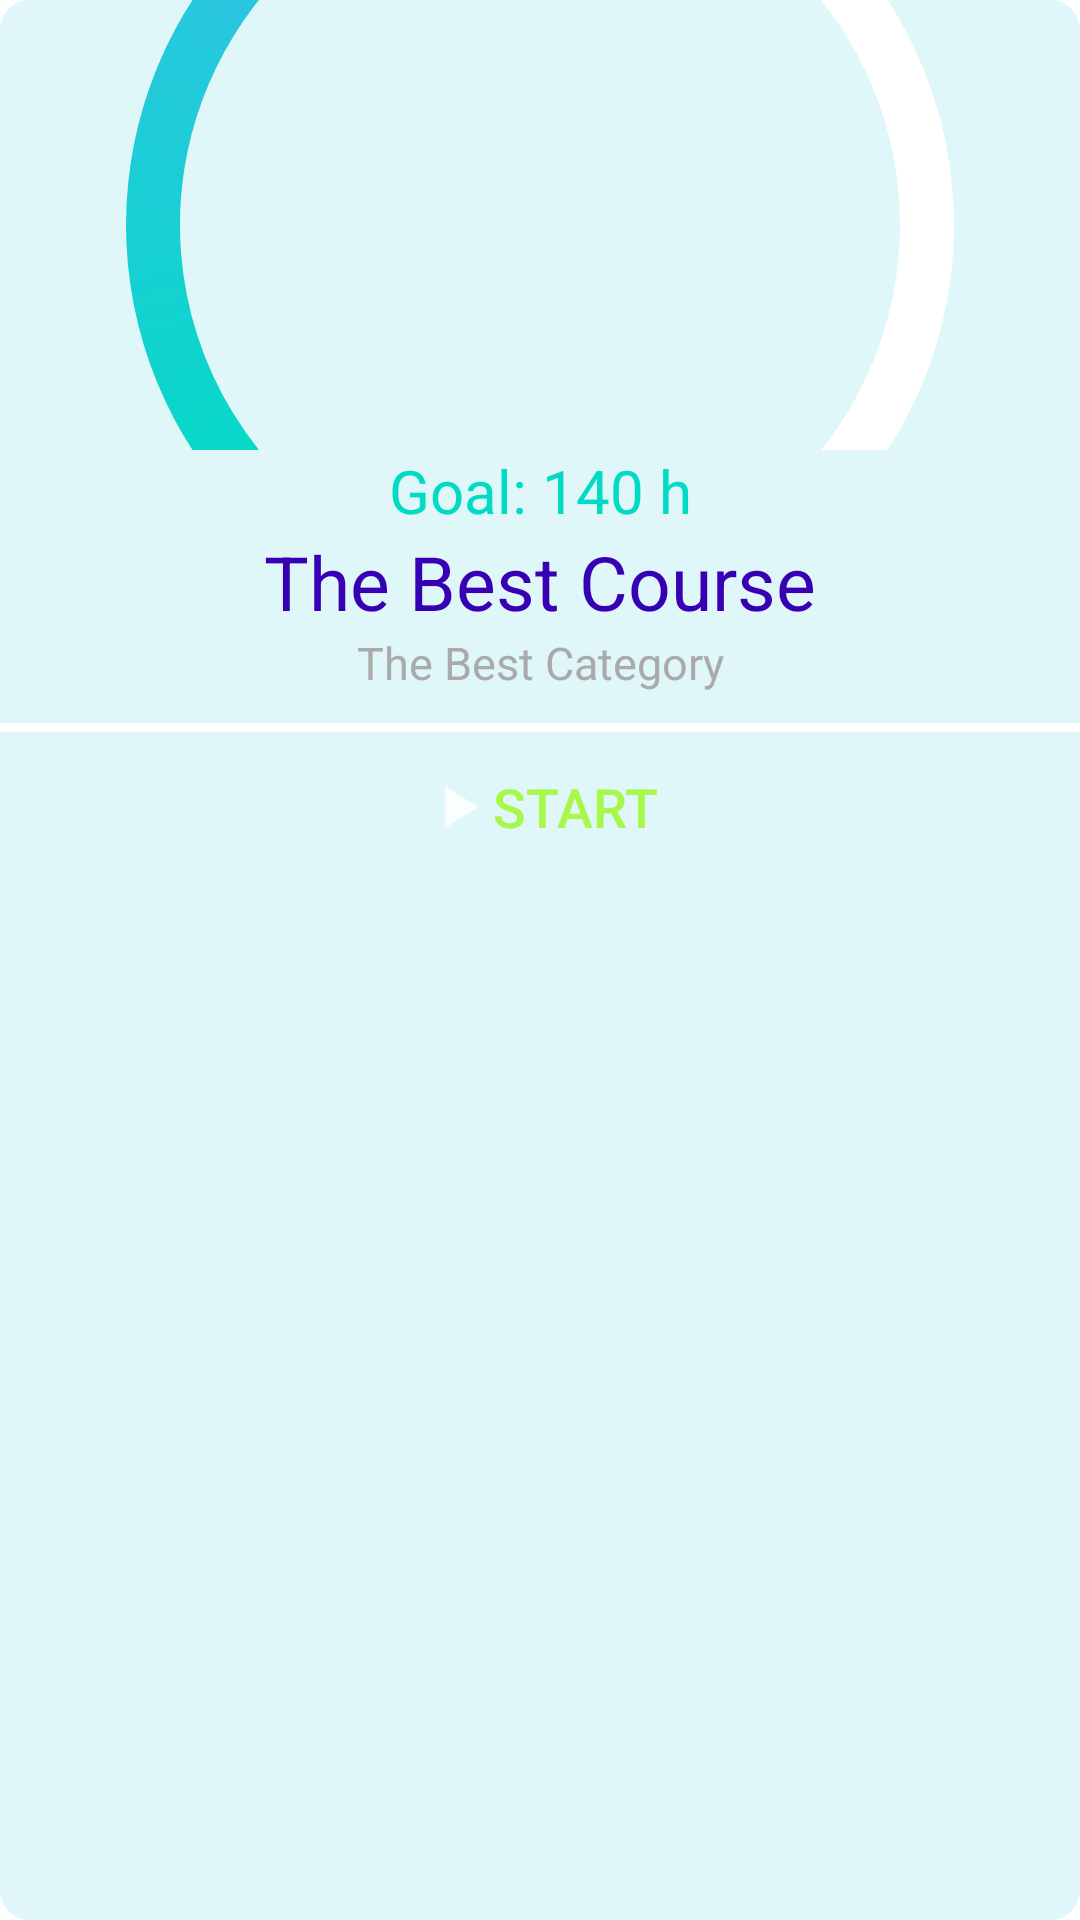

Android layout source for this screen:
<!-- AndroidManifest.xml: application theme Theme.TiMe -->
<!-- res/layout/list_timers.xml -->
<?xml version="1.0" encoding="utf-8"?>
<RelativeLayout xmlns:android="http://schemas.android.com/apk/res/android"
    xmlns:tools="http://schemas.android.com/tools"
    android:layout_width="wrap_content"
    android:layout_height="wrap_content"
    android:background="@drawable/card_bg"
    android:layout_margin="10dp"
    android:focusable="auto"
    tools:context=".MainActivity">

    <RelativeLayout
        android:id="@+id/item_inner_layout"
        android:layout_width="match_parent"
        android:layout_height="wrap_content"
        android:orientation="vertical"
        android:onClick="launchTimerActivity">

        <TextView
            android:id="@+id/timer_id"
            android:layout_width="0dp"
            android:layout_height="0dp"
            android:visibility="gone"/>

        <ProgressBar
            android:id="@+id/item_progress"
            android:layout_width="match_parent"
            android:layout_height="150dp"
            android:indeterminateOnly="false"
            android:progress="40"
            android:progressDrawable="@drawable/pb_circular_determinative_white" />

        <TextView
            android:id="@+id/item_hours"
            android:layout_width="match_parent"
            android:layout_height="150dp"
            android:layout_alignTop="@id/item_progress"
            android:layout_alignBottom="@+id/item_progress"
            android:layout_marginTop="0dp"
            android:layout_marginBottom="0dp"
            android:gravity="center|center_vertical"
            android:textAlignment="center"
            android:textColor="@color/colorPrimary"
            android:textSize="@dimen/item_hours_text_size"
            tools:text="@string/item_hours_value" />

        <TextView
            android:id="@+id/item_goal"
            android:layout_width="match_parent"
            android:layout_height="wrap_content"
            android:layout_below="@id/item_progress"
            android:layout_marginTop="0dp"
            android:text="@string/timer_item_goal"
            android:textAlignment="center"
            android:textColor="@color/colorAccent"
            android:textSize="20sp" />

        <TextView
            android:id="@+id/item_name"
            android:layout_width="match_parent"
            android:layout_height="wrap_content"
            android:layout_below="@id/item_goal"
            android:layout_marginTop="0dp"
            android:gravity="center|center_vertical"
            android:text="@string/timer_item_name"
            android:textAlignment="center"
            android:textColor="@color/colorPrimaryDark"
            android:textSize="25sp" />

        <TextView
            android:id="@+id/item_categories"
            android:layout_width="match_parent"
            android:layout_height="wrap_content"
            android:layout_below="@id/item_name"
            android:gravity="center|center_vertical"
            android:text="@string/timer_item_categories"
            android:textAlignment="center"
            android:textColor="@android:color/darker_gray"
            android:textSize="15sp" />
    </RelativeLayout>

    <View
        android:id="@+id/item_button_divider"
        android:layout_width="match_parent"
        android:layout_height="3dp"
        android:layout_below="@id/item_inner_layout"
        android:background="@color/colorBackground"
        android:layout_marginTop="10dp" />

    <Button
        android:id="@+id/item_button_start"
        android:layout_width="wrap_content"
        android:layout_height="wrap_content"
        android:layout_below="@id/item_button_divider"
        android:layout_centerInParent="true"
        android:layout_marginTop="1dp"
        android:drawableStart="@drawable/play_icon"
        android:text="@string/item_button_text_start"
        android:textColor="@color/item_button_start"
        android:textSize="18sp"
        android:visibility="visible"
        style="?android:attr/borderlessButtonStyle" />

    <Button
        android:id="@+id/item_button_stop"
        android:layout_width="wrap_content"
        android:layout_height="wrap_content"
        android:text="@string/item_button_text_stop"
        android:layout_below="@id/item_button_divider"
        android:layout_centerInParent="true"
        android:drawableStart="@drawable/pause_icon"
        android:textColor="@color/item_button_stop"
        android:textSize="18sp"
        android:visibility="invisible"
        style="?android:attr/borderlessButtonStyle" />

</RelativeLayout>
<!-- resources referenced by this layout -->
<resources>
  <color name="colorAccent">@color/teal_200</color>
  <color name="colorBackground">@color/white</color>
  <color name="colorPrimary">@color/blue_light</color>
  <color name="colorPrimaryDark">@color/purple_700</color>
  <color name="item_button_start">#A7F84A</color>
  <color name="item_button_stop">#EF5350</color>
  <dimen name="item_hours_text_size">20sp</dimen>
  <!-- drawable card_bg (drawable) -->
  <?xml version="1.0" encoding="UTF-8"?>
  <shape xmlns:android="http://schemas.android.com/apk/res/android">
      <solid android:color="@color/homeview_card_bg"/>
      <corners android:radius="10dp"/>
      <padding android:left="0dp" android:top="0dp" android:right="0dp" android:bottom="0dp" />
  </shape>
  <!-- drawable pause_icon (drawable-anydpi) -->
  <vector xmlns:android="http://schemas.android.com/apk/res/android"
      android:width="24dp"
      android:height="24dp"
      android:viewportWidth="24"
      android:viewportHeight="24"
      android:tint="@color/item_button_stop"
      android:alpha="0.8">
      <path
          android:fillColor="@android:color/white"
          android:pathData="M6,19h4L10,5L6,5v14zM14,5v14h4L18,5h-4z" />
  </vector>
  <!-- drawable pb_circular_determinative_white (drawable) -->
  <?xml version="1.0" encoding="utf-8"?>
  <layer-list xmlns:android="http://schemas.android.com/apk/res/android">
  
      <item android:id="@android:id/background">
  
          <shape android:shape="ring"
              android:useLevel="false"
              android:thicknessRatio="20"
              >
              <solid android:color="@color/colorBackground"/>
  
          </shape>
      </item>
      <item android:id="@android:id/progress">
          <rotate android:fromDegrees="135"
              android:toDegrees="135">
  
              <shape android:shape="ring"
                  android:thicknessRatio="20">
                  <gradient android:type="sweep"
                      android:startColor="@color/colorAccent"
                      android:centerColor="@color/colorPrimary"
                      android:endColor="@color/colorPrimaryDark" />
  
              </shape>
          </rotate>
      </item>
  </layer-list>
  <!-- drawable play_icon (drawable-anydpi) -->
  <vector xmlns:android="http://schemas.android.com/apk/res/android"
      android:width="24dp"
      android:height="24dp"
      android:viewportWidth="24"
      android:viewportHeight="24"
      android:tint="@color/white"
      android:alpha="0.8">
      <path
          android:fillColor="@color/white"
          android:pathData="M8,5v14l11,-7z" />
  </vector>
  <string name="item_button_text_start">Start</string>
  <string name="item_button_text_stop">Pause</string>
  <string name="item_hours_value">40 h 30 m</string>
  <string name="timer_item_categories">The Best Category</string>
  <string name="timer_item_goal">Goal: 140 h</string>
  <string name="timer_item_name">The Best Course</string>
  <style name="Theme.TiMe" parent="Theme.MaterialComponents.Light.DarkActionBar">
          
          <item name="colorPrimary">@color/colorPrimary</item>
          <item name="colorPrimaryDark">@color/colorPrimaryDark</item>
          <item name="colorAccent">@color/colorAccent</item>
          
      </style>
  <color name="teal_200">#FF03DAC5</color>
  <color name="white">#FFFFFFFF</color>
  <color name="blue_light">#58afff</color>
  <color name="purple_700">#FF3700B3</color>
  <color name="homeview_card_bg">#E0F7FA</color>
</resources>
